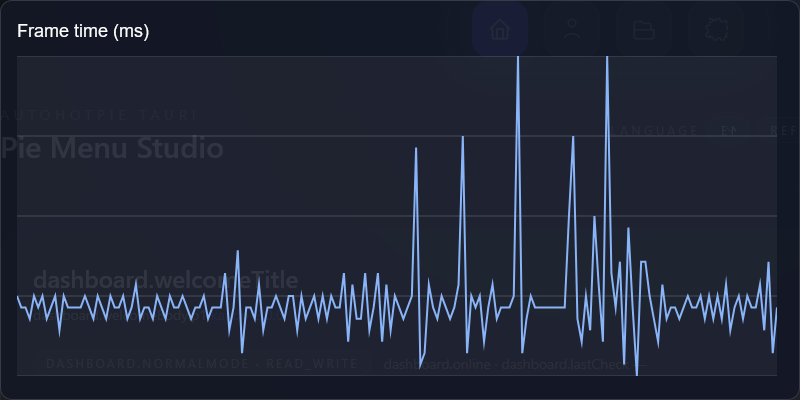

The table this chart was drawn from, first rows:
frame, index, frame_time_ms
1, 0, 7
2, 1, 6
3, 2, 6
4, 3, 5
5, 4, 7
6, 5, 6
7, 6, 7
8, 7, 5
9, 8, 6
10, 9, 7
11, 10, 4
12, 11, 7
13, 12, 6
14, 13, 6
15, 14, 6
16, 15, 6
17, 16, 7
18, 17, 6
19, 18, 5
20, 19, 7
21, 20, 6
22, 21, 5
23, 22, 7
24, 23, 6
25, 24, 6
26, 25, 7
27, 26, 5
28, 27, 6
29, 28, 8
30, 29, 5
31, 30, 6
32, 31, 6
33, 32, 5
34, 33, 7
35, 34, 6
36, 35, 5
37, 36, 7
38, 37, 6
39, 38, 6
40, 39, 7
41, 40, 6
42, 41, 5
43, 42, 6
44, 43, 6
45, 44, 7
46, 45, 5
47, 46, 6
48, 47, 6
49, 48, 6
50, 49, 9
51, 50, 4
52, 51, 6
53, 52, 11
54, 53, 2
55, 54, 6
56, 55, 6
57, 56, 5
58, 57, 8
59, 58, 4
60, 59, 6
... 120 more rows
